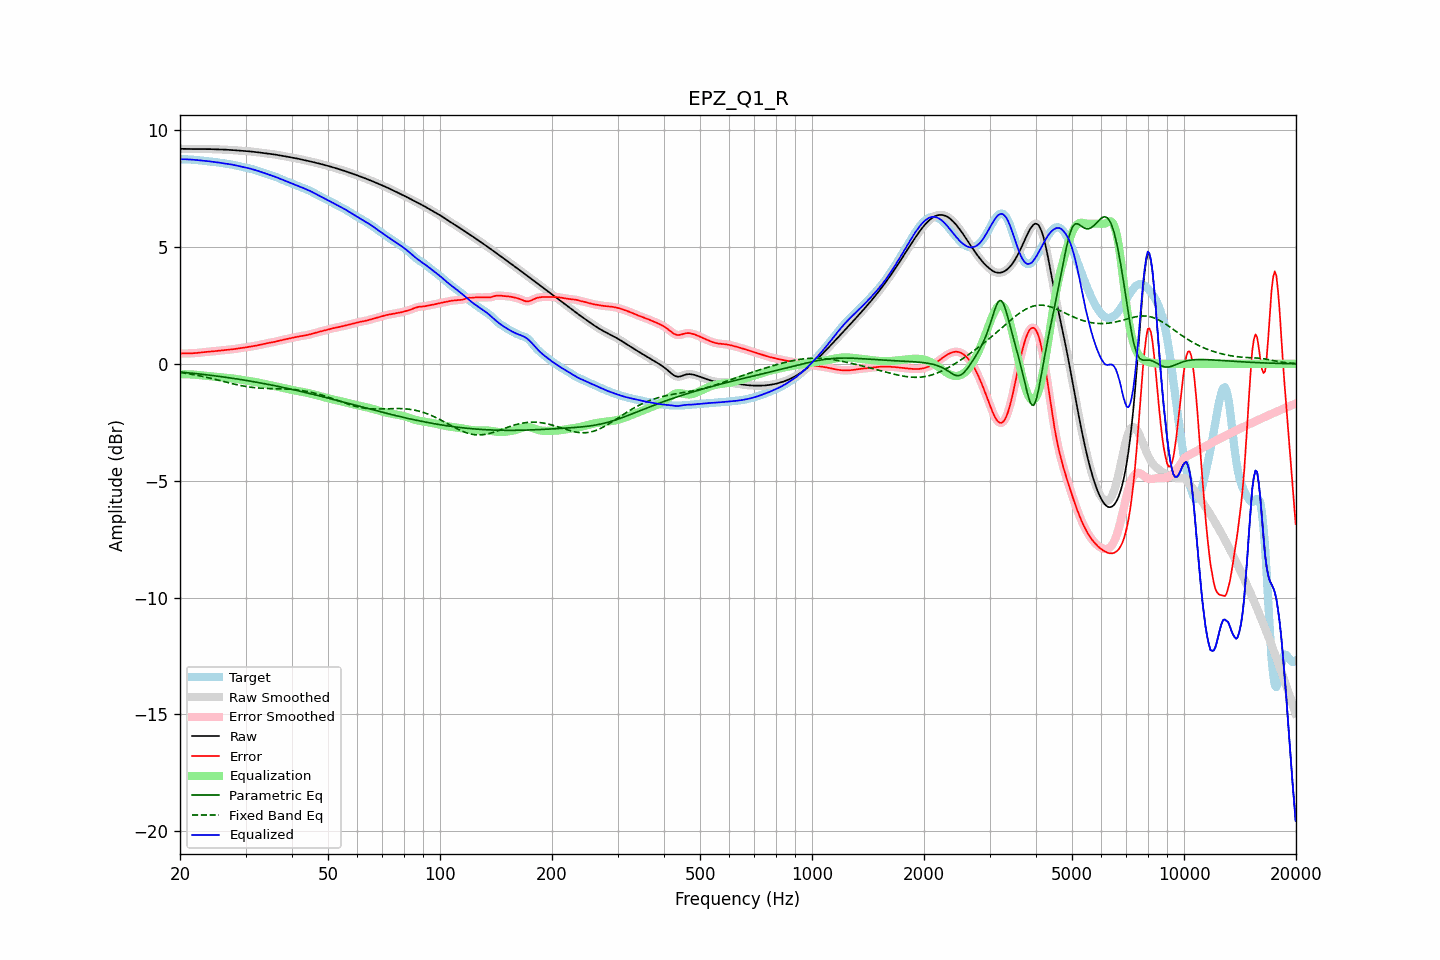

Values plotted in this chart, from the file beside it:
frequency, raw, error, smoothed, error_smoothed, equalization, parametric_eq, fixed_band_eq, equalized_raw, equalized_smoothed, target
20.00, 9.21, 0.45, 9.21, 0.45, -0.45, -0.35, -0.37, 8.76, 8.76, 8.76
20.20, 9.21, 0.45, 9.21, 0.45, -0.45, -0.36, -0.38, 8.76, 8.76, 8.76
20.40, 9.20, 0.45, 9.20, 0.45, -0.44, -0.36, -0.39, 8.76, 8.76, 8.76
20.61, 9.20, 0.45, 9.20, 0.45, -0.44, -0.37, -0.40, 8.76, 8.76, 8.76
20.81, 9.20, 0.45, 9.20, 0.45, -0.45, -0.38, -0.41, 8.76, 8.76, 8.76
21.02, 9.20, 0.45, 9.20, 0.45, -0.45, -0.38, -0.42, 8.75, 8.75, 8.75
21.23, 9.20, 0.45, 9.20, 0.45, -0.45, -0.39, -0.43, 8.75, 8.75, 8.75
21.44, 9.20, 0.45, 9.20, 0.45, -0.45, -0.40, -0.44, 8.74, 8.74, 8.74
21.66, 9.20, 0.46, 9.20, 0.46, -0.46, -0.40, -0.46, 8.74, 8.74, 8.74
21.87, 9.19, 0.46, 9.19, 0.46, -0.46, -0.41, -0.47, 8.73, 8.73, 8.73
22.09, 9.19, 0.47, 9.19, 0.47, -0.47, -0.42, -0.48, 8.73, 8.73, 8.73
22.31, 9.19, 0.47, 9.19, 0.47, -0.47, -0.42, -0.50, 8.72, 8.72, 8.72
22.54, 9.19, 0.48, 9.19, 0.48, -0.48, -0.43, -0.51, 8.71, 8.71, 8.71
22.76, 9.19, 0.49, 9.19, 0.49, -0.49, -0.44, -0.52, 8.71, 8.71, 8.71
22.99, 9.19, 0.50, 9.19, 0.50, -0.50, -0.45, -0.54, 8.70, 8.70, 8.70
23.22, 9.19, 0.50, 9.19, 0.50, -0.50, -0.46, -0.55, 8.69, 8.69, 8.69
23.45, 9.19, 0.51, 9.19, 0.51, -0.51, -0.46, -0.57, 8.69, 8.69, 8.68
23.69, 9.19, 0.52, 9.19, 0.52, -0.52, -0.47, -0.58, 8.68, 8.68, 8.68
23.92, 9.19, 0.52, 9.19, 0.52, -0.52, -0.48, -0.60, 8.67, 8.67, 8.67
24.16, 9.19, 0.53, 9.19, 0.53, -0.53, -0.49, -0.62, 8.66, 8.66, 8.66
24.40, 9.19, 0.53, 9.19, 0.53, -0.54, -0.50, -0.63, 8.65, 8.65, 8.66
24.65, 9.19, 0.54, 9.19, 0.54, -0.54, -0.51, -0.65, 8.65, 8.65, 8.65
24.89, 9.19, 0.55, 9.19, 0.55, -0.55, -0.51, -0.67, 8.64, 8.64, 8.64
25.14, 9.18, 0.56, 9.18, 0.56, -0.56, -0.52, -0.68, 8.63, 8.63, 8.63
25.39, 9.18, 0.56, 9.18, 0.56, -0.56, -0.53, -0.70, 8.62, 8.62, 8.62
25.65, 9.18, 0.57, 9.18, 0.57, -0.57, -0.54, -0.72, 8.61, 8.61, 8.61
25.91, 9.18, 0.58, 9.18, 0.58, -0.58, -0.55, -0.73, 8.60, 8.60, 8.59
26.16, 9.17, 0.59, 9.17, 0.59, -0.59, -0.56, -0.75, 8.59, 8.59, 8.59
26.43, 9.17, 0.59, 9.17, 0.59, -0.59, -0.57, -0.77, 8.58, 8.58, 8.58
26.69, 9.17, 0.60, 9.17, 0.60, -0.60, -0.58, -0.79, 8.57, 8.57, 8.57
26.96, 9.16, 0.61, 9.16, 0.61, -0.61, -0.59, -0.80, 8.56, 8.56, 8.56
27.23, 9.16, 0.61, 9.16, 0.61, -0.61, -0.60, -0.82, 8.55, 8.55, 8.55
27.50, 9.15, 0.62, 9.15, 0.62, -0.62, -0.61, -0.84, 8.53, 8.53, 8.54
27.77, 9.15, 0.63, 9.15, 0.63, -0.63, -0.62, -0.85, 8.52, 8.52, 8.52
28.05, 9.14, 0.64, 9.14, 0.64, -0.64, -0.63, -0.87, 8.51, 8.51, 8.51
28.33, 9.14, 0.65, 9.14, 0.65, -0.65, -0.64, -0.89, 8.49, 8.49, 8.49
28.62, 9.13, 0.66, 9.13, 0.66, -0.66, -0.65, -0.90, 8.48, 8.48, 8.48
28.90, 9.13, 0.67, 9.13, 0.67, -0.67, -0.66, -0.92, 8.46, 8.46, 8.46
29.19, 9.12, 0.68, 9.12, 0.68, -0.68, -0.67, -0.93, 8.45, 8.45, 8.45
29.48, 9.12, 0.69, 9.12, 0.69, -0.69, -0.68, -0.94, 8.43, 8.43, 8.43
29.78, 9.12, 0.70, 9.12, 0.70, -0.70, -0.70, -0.96, 8.42, 8.42, 8.42
30.08, 9.11, 0.71, 9.11, 0.71, -0.71, -0.71, -0.97, 8.40, 8.40, 8.40
30.38, 9.10, 0.72, 9.10, 0.72, -0.72, -0.72, -0.98, 8.38, 8.39, 8.39
30.68, 9.10, 0.73, 9.10, 0.73, -0.73, -0.73, -0.99, 8.37, 8.37, 8.37
30.99, 9.09, 0.74, 9.09, 0.74, -0.74, -0.74, -1.00, 8.35, 8.35, 8.35
31.30, 9.08, 0.75, 9.08, 0.75, -0.75, -0.75, -1.01, 8.33, 8.33, 8.33
31.61, 9.08, 0.76, 9.08, 0.76, -0.76, -0.77, -1.02, 8.31, 8.31, 8.31
31.93, 9.07, 0.78, 9.07, 0.78, -0.78, -0.78, -1.02, 8.29, 8.29, 8.29
32.24, 9.06, 0.79, 9.06, 0.79, -0.79, -0.79, -1.03, 8.27, 8.27, 8.27
32.57, 9.05, 0.80, 9.05, 0.80, -0.80, -0.80, -1.03, 8.25, 8.25, 8.25
32.89, 9.04, 0.82, 9.04, 0.82, -0.82, -0.82, -1.04, 8.22, 8.22, 8.22
33.22, 9.03, 0.83, 9.03, 0.83, -0.83, -0.83, -1.04, 8.20, 8.20, 8.20
33.55, 9.03, 0.85, 9.03, 0.85, -0.85, -0.84, -1.05, 8.18, 8.18, 8.17
33.89, 9.02, 0.87, 9.02, 0.87, -0.86, -0.85, -1.05, 8.15, 8.15, 8.15
34.23, 9.01, 0.88, 9.01, 0.88, -0.88, -0.87, -1.05, 8.13, 8.13, 8.13
34.57, 9.00, 0.89, 9.00, 0.89, -0.89, -0.88, -1.05, 8.11, 8.11, 8.11
34.92, 8.99, 0.91, 8.99, 0.91, -0.91, -0.89, -1.06, 8.08, 8.08, 8.08
35.27, 8.98, 0.92, 8.98, 0.92, -0.92, -0.91, -1.06, 8.06, 8.06, 8.06
35.62, 8.97, 0.93, 8.97, 0.93, -0.93, -0.92, -1.06, 8.04, 8.04, 8.04
35.97, 8.96, 0.95, 8.96, 0.95, -0.95, -0.94, -1.06, 8.01, 8.01, 8.01
... 635 more rows
